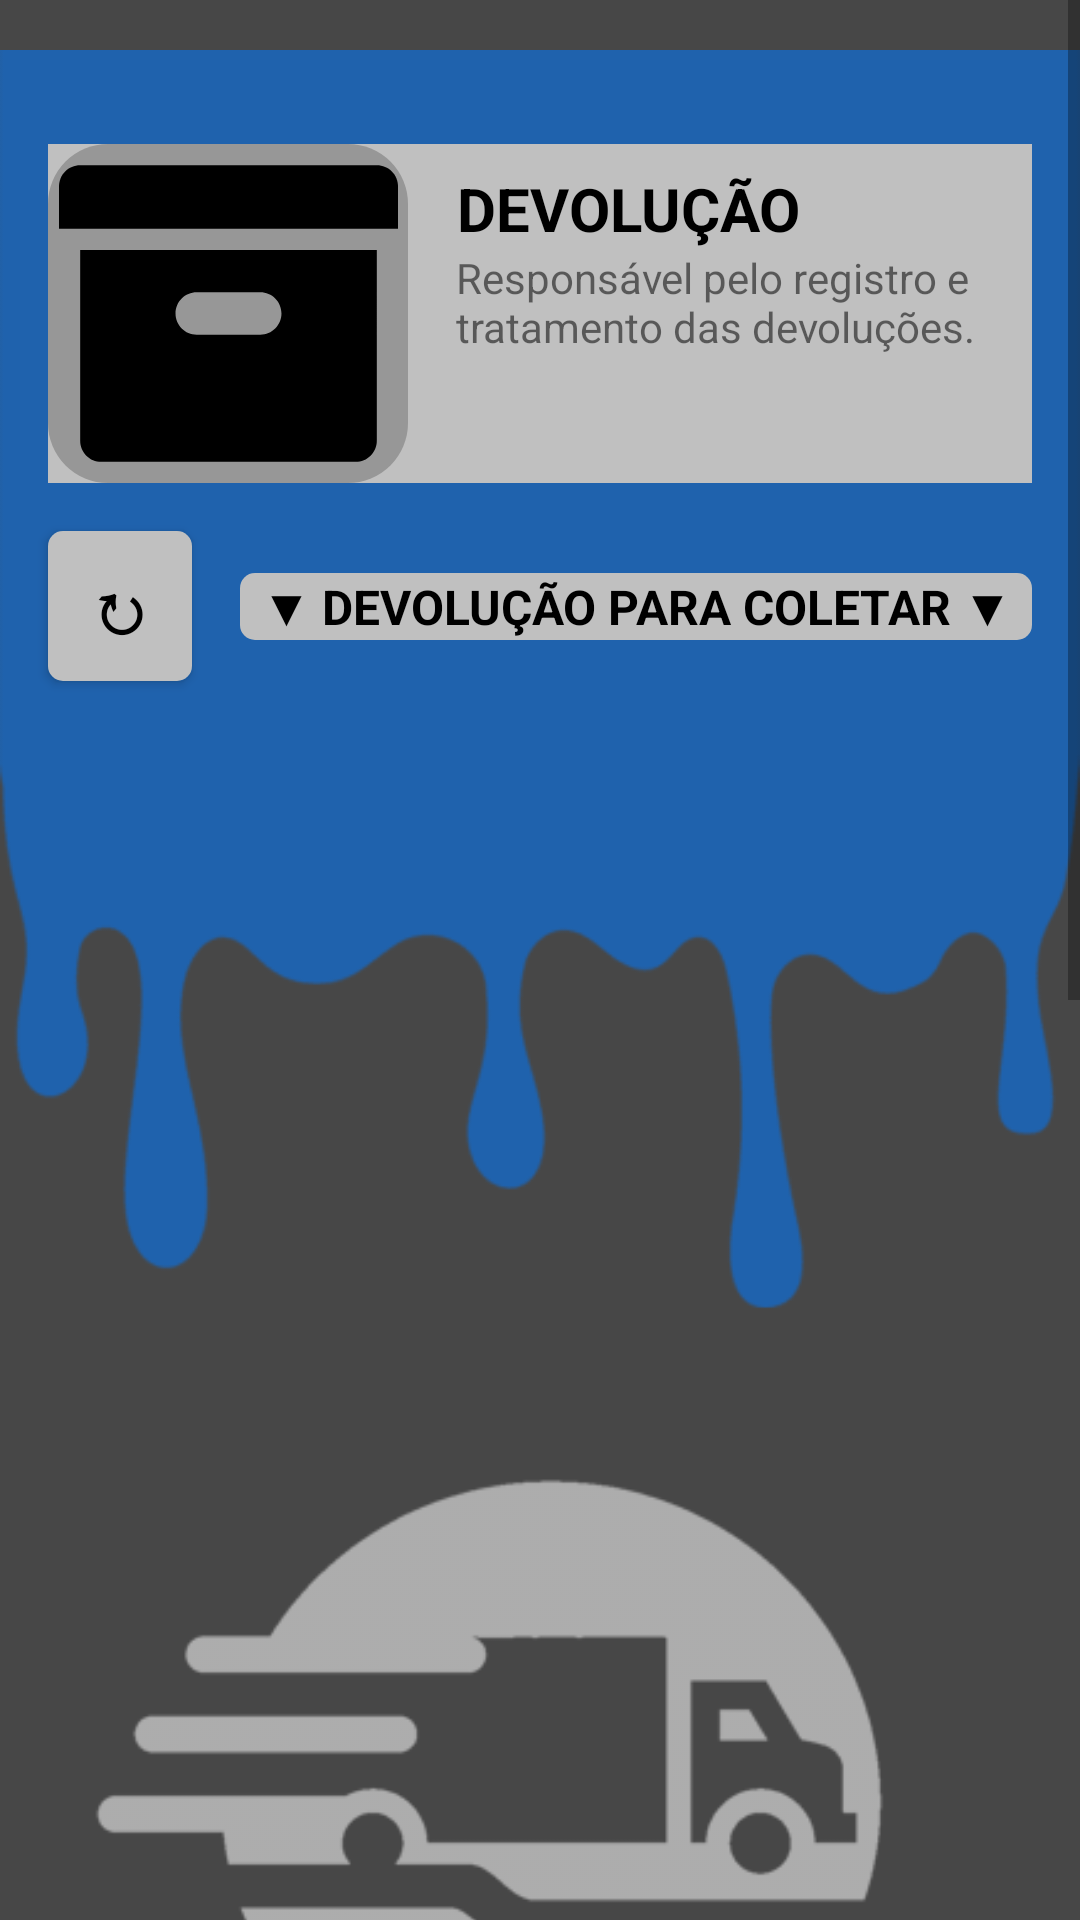

Layout XML and referenced resources for this Android screen:
<!-- AndroidManifest.xml: application theme AppTheme -->
<!-- res/layout/activity_packet_list.xml -->
<?xml version="1.0" encoding="utf-8"?>
<ScrollView xmlns:android="http://schemas.android.com/apk/res/android"
    xmlns:app="http://schemas.android.com/apk/res-auto"
    xmlns:tools="http://schemas.android.com/tools"
    android:layout_width="match_parent"
    android:layout_height="match_parent"
    android:background="#474747"
    tools:context=".SOLID.activitys.PacketList">

    <androidx.constraintlayout.widget.ConstraintLayout
        android:id="@+id/main"
        android:layout_width="match_parent"
        android:layout_height="wrap_content"
        tools:context=".SOLID.activitys.InTravelActivity">


        <ImageView
            android:id="@+id/imageView9"
            android:layout_width="wrap_content"
            android:layout_height="wrap_content"
            android:layout_marginTop="-64dp"
            app:layout_constraintEnd_toEndOf="parent"
            app:layout_constraintHorizontal_bias="0.0"
            app:layout_constraintStart_toStartOf="parent"
            app:layout_constraintTop_toTopOf="parent"
            app:srcCompat="@drawable/tinta" />

        <TextView
            android:id="@+id/textColeta3"
            android:layout_width="0dp"
            android:layout_height="wrap_content"
            android:layout_marginStart="16dp"
            android:background="@drawable/button_stroke_squad_white_block"
            android:text="▼ DEVOLUÇÃO PARA COLETAR ▼"
            android:textAlignment="center"
            android:textColor="@color/black"
            android:textSize="16sp"
            android:textStyle="bold"
            android:verticalScrollbarPosition="defaultPosition"
            app:layout_constraintBottom_toBottomOf="@+id/atualizardevo"
            app:layout_constraintEnd_toEndOf="@+id/thePackectListbutton2"
            app:layout_constraintStart_toEndOf="@+id/atualizardevo"
            app:layout_constraintTop_toTopOf="@+id/atualizardevo" />


        <androidx.recyclerview.widget.RecyclerView
            android:id="@+id/listPacketTravelDevo"
            android:layout_width="0dp"
            android:layout_height="450dp"
            android:layout_marginTop="8dp"
            app:layout_constraintEnd_toEndOf="@+id/thePackectListbutton2"
            app:layout_constraintStart_toStartOf="@+id/thePackectListbutton2"
            app:layout_constraintTop_toBottomOf="@+id/atualizardevo" />

        <TextView
            android:id="@+id/atualizardevo"
            android:layout_width="48dp"
            android:layout_height="50dp"
            android:layout_marginTop="16dp"
            android:background="@drawable/button_ripple"
            android:clickable="true"
            android:elevation="2dp"
            android:focusable="true"
            android:gravity="center"
            android:padding="8dp"
            android:text="↻"
            android:textColor="@color/black"
            android:textSize="24sp"
            android:textStyle="bold"
            app:layout_constraintStart_toStartOf="@+id/thePackectListbutton2"
            app:layout_constraintTop_toBottomOf="@+id/thePackectListbutton2" />


        <View
            android:id="@+id/coletaLine2"
            android:layout_width="match_parent"
            android:layout_height="1dp"
            android:layout_marginTop="16dp"
            android:background="#000000"
            app:layout_constraintTop_toBottomOf="@+id/listPacketTravelDevo"
            tools:layout_editor_absoluteX="0dp" />

        <ImageView
            android:id="@+id/thePackectListbutton2"
            android:layout_width="0dp"
            android:layout_height="113dp"
            android:layout_marginStart="16dp"
            android:layout_marginTop="48dp"
            android:layout_marginEnd="16dp"
            android:background="@drawable/button_stroke_squad_white"
            android:textSize="18sp"
            app:layout_constraintEnd_toEndOf="parent"
            app:layout_constraintHorizontal_bias="0.0"
            app:layout_constraintStart_toStartOf="parent"
            app:layout_constraintTop_toTopOf="parent" />

        <ImageView
            android:id="@+id/packectListImagem2"
            android:layout_width="120dp"
            android:layout_height="0dp"
            android:background="@drawable/button_stroke_squad_clay"
            android:src="@drawable/box"
            app:layout_constraintBottom_toBottomOf="@+id/thePackectListbutton2"
            app:layout_constraintStart_toStartOf="@+id/thePackectListbutton2"
            app:layout_constraintTop_toTopOf="@+id/thePackectListbutton2"
            app:layout_constraintVertical_bias="0.0" />

        <TextView
            android:id="@+id/textPackectListTitle3"
            android:layout_width="wrap_content"
            android:layout_height="wrap_content"
            android:layout_marginStart="16dp"
            android:layout_marginTop="8dp"
            android:text="DEVOLUÇÃO"
            android:textAlignment="center"
            android:textColor="#000000"
            android:textSize="20sp"
            android:textStyle="bold"
            app:layout_constraintStart_toEndOf="@+id/packectListImagem2"
            app:layout_constraintTop_toTopOf="@+id/thePackectListbutton2" />

        <TextView
            android:id="@+id/textPackectListDescritionText4"
            android:layout_width="220dp"
            android:layout_height="70dp"
            android:layout_marginEnd="16dp"
            android:layout_marginBottom="8dp"
            android:text="Responsável pelo registro e tratamento das devoluções."
            app:layout_constraintBottom_toBottomOf="@+id/thePackectListbutton2"
            app:layout_constraintEnd_toEndOf="@+id/thePackectListbutton2"
            app:layout_constraintHorizontal_bias="0.0"
            app:layout_constraintStart_toStartOf="@+id/textPackectListTitle3"
            app:layout_constraintTop_toBottomOf="@+id/textPackectListTitle3"
            app:layout_constraintVertical_bias="0.0" />

        <androidx.recyclerview.widget.RecyclerView
            android:id="@+id/listPacketTravel"
            android:layout_width="0dp"
            android:layout_height="450dp"
            android:layout_marginStart="16dp"
            android:layout_marginTop="8dp"
            android:layout_marginEnd="16dp"
            android:layout_marginBottom="4dp"
            app:layout_constraintBottom_toBottomOf="parent"
            app:layout_constraintEnd_toEndOf="parent"
            app:layout_constraintHorizontal_bias="0.0"
            app:layout_constraintStart_toStartOf="parent"
            app:layout_constraintTop_toBottomOf="@+id/progressBar2"
            app:layout_constraintVertical_bias="0.0" />


        <TextView
            android:id="@+id/atualizar"

            android:layout_width="0dp"
            android:layout_height="wrap_content"

            android:layout_marginStart="16dp"
            android:layout_marginTop="16dp"
            android:background="@drawable/button_ripple"
            android:clickable="true"
            android:elevation="2dp"
            android:focusable="true"
            android:gravity="center"
            android:padding="8dp"
            android:text="↻"
            android:textColor="@color/black"
            android:textSize="24sp"
            android:textStyle="bold"
            app:layout_constraintStart_toStartOf="parent"
            app:layout_constraintTop_toBottomOf="@+id/coletaLine2" />

        <androidx.constraintlayout.widget.ConstraintLayout
            android:id="@+id/constraintLayout"
            android:layout_width="0dp"
            android:layout_height="wrap_content"
            android:layout_marginStart="8dp"
            android:layout_marginEnd="16dp"
            android:background="@drawable/button_stroke_squad_white_block"
            app:layout_constraintBottom_toBottomOf="@+id/atualizar"
            app:layout_constraintEnd_toEndOf="parent"
            app:layout_constraintStart_toEndOf="@+id/atualizar"
            app:layout_constraintTop_toTopOf="@+id/atualizar"
            tools:context=".SOLID.activitys.InTravelActivity">

            <EditText
                android:id="@+id/RTAprocura"
                android:layout_width="0dp"
                android:layout_height="wrap_content"
                android:layout_marginStart="8dp"
                android:background="@android:color/transparent"
                android:ems="10"
                android:hint="Adcionar devolução..."
                android:inputType="text"
                android:paddingLeft="15dp"
                android:textColor="@color/black"
                app:layout_constraintBottom_toBottomOf="parent"
                app:layout_constraintEnd_toStartOf="@+id/buttonList"
                app:layout_constraintHorizontal_bias="1.0"
                app:layout_constraintStart_toStartOf="parent"
                app:layout_constraintTop_toTopOf="parent" />


            <ImageView
                android:id="@+id/buttonList"
                android:layout_width="64dp"
                android:layout_height="48dp"
                android:layout_margin="0dp"
                android:src="@drawable/camera"
                app:layout_constraintBottom_toBottomOf="parent"
                app:layout_constraintEnd_toEndOf="parent"
                app:layout_constraintTop_toTopOf="parent" />



        </androidx.constraintlayout.widget.ConstraintLayout>

        <ProgressBar
            android:id="@+id/progressBar2"
            style="?android:attr/progressBarStyle"
            android:layout_width="182dp"
            android:layout_height="186dp"
            android:layout_marginTop="8dp"
            android:visibility="gone"
            app:layout_constraintEnd_toEndOf="@+id/constraintLayout"
            app:layout_constraintStart_toStartOf="@+id/constraintLayout"
            app:layout_constraintTop_toBottomOf="@+id/constraintLayout" />


    </androidx.constraintlayout.widget.ConstraintLayout>
</ScrollView>
<!-- resources referenced by this layout -->
<resources>
  <color name="black">#FF000000</color>
  <!-- drawable box (drawable) -->
  <?xml version="1.0" encoding="utf-8"?>
  <vector xmlns:android="http://schemas.android.com/apk/res/android"
      android:width="24dp"
      android:height="24dp"
      android:viewportWidth="512"
      android:viewportHeight="512">
  
      
      <path
          android:fillColor="#000000"
          android:pathData="M480,32H32C14.327,32,0,46.328,0,64v64h512V64C512,46.328,497.673,32,480,32z" />
  
      
      <path
          android:fillColor="#000000"
          android:pathData="M32,448.008C32,465.672,46.325,480,63.995,480h384.011c17.67,0,31.994-14.328,31.994-31.992V160H32V448.008z
              M208,224h96c17.673,0,32,14.328,32,32s-14.327,32-32,32h-96c-17.673,0-32-14.328-32-32S190.327,224,208,224z" />
  </vector>
  <!-- drawable button_ripple (drawable) -->
  <ripple xmlns:android="http://schemas.android.com/apk/res/android"
      android:color="?attr/colorControlHighlight">
      <item android:drawable="@drawable/button_stroke_squad_white_block" />
  </ripple>
  <!-- drawable button_stroke_squad_clay (drawable) -->
  <?xml version="1.0" encoding="utf-8"?>
  <shape xmlns:android="http://schemas.android.com/apk/res/android">
      <solid android:color="@color/cardview_shadow_start_color"></solid>
      <corners android:radius="20dp"></corners>
  </shape>
  <!-- drawable button_stroke_squad_white (drawable) -->
  <?xml version="1.0" encoding="utf-8"?>
  <shape xmlns:android="http://schemas.android.com/apk/res/android">
      <solid android:color="#C0C0C0"></solid>
  </shape>
  <!-- drawable button_stroke_squad_white_block (drawable) -->
  <?xml version="1.0" encoding="utf-8"?>
  <shape xmlns:android="http://schemas.android.com/apk/res/android">
      <solid android:color="#C0C0C0"></solid>
      <corners android:radius="5dp"></corners>
  </shape>
  <!-- drawable camera (drawable) -->
  <?xml version="1.0" encoding="utf-8"?>
  <vector xmlns:android="http://schemas.android.com/apk/res/android"
      android:width="24dp"
      android:height="24dp"
      android:viewportWidth="24"
      android:viewportHeight="24">
  
      <path
          android:fillColor="#000000"
          android:pathData="M4,4H7L9,2H15L17,4H20A2,2 0 0,1 22,6V18A2,2 0 0,1 20,20H4A2,2 0 0,1 2,18V6A2,2 0 0,1 4,4M12,7A5,5 0 0,0 7,12A5,5 0 0,0 12,17A5,5 0 0,0 17,12A5,5 0 0,0 12,7M12,9A3,3 0 0,1 15,12A3,3 0 0,1 12,15A3,3 0 0,1 9,12A3,3 0 0,1 12,9Z" />
  </vector>
  <!-- drawable tinta: png bitmap (drawable, 17230 bytes) -->
  <style name="AppTheme" parent="Theme.AppCompat.Light.NoActionBar">
      </style>
</resources>
